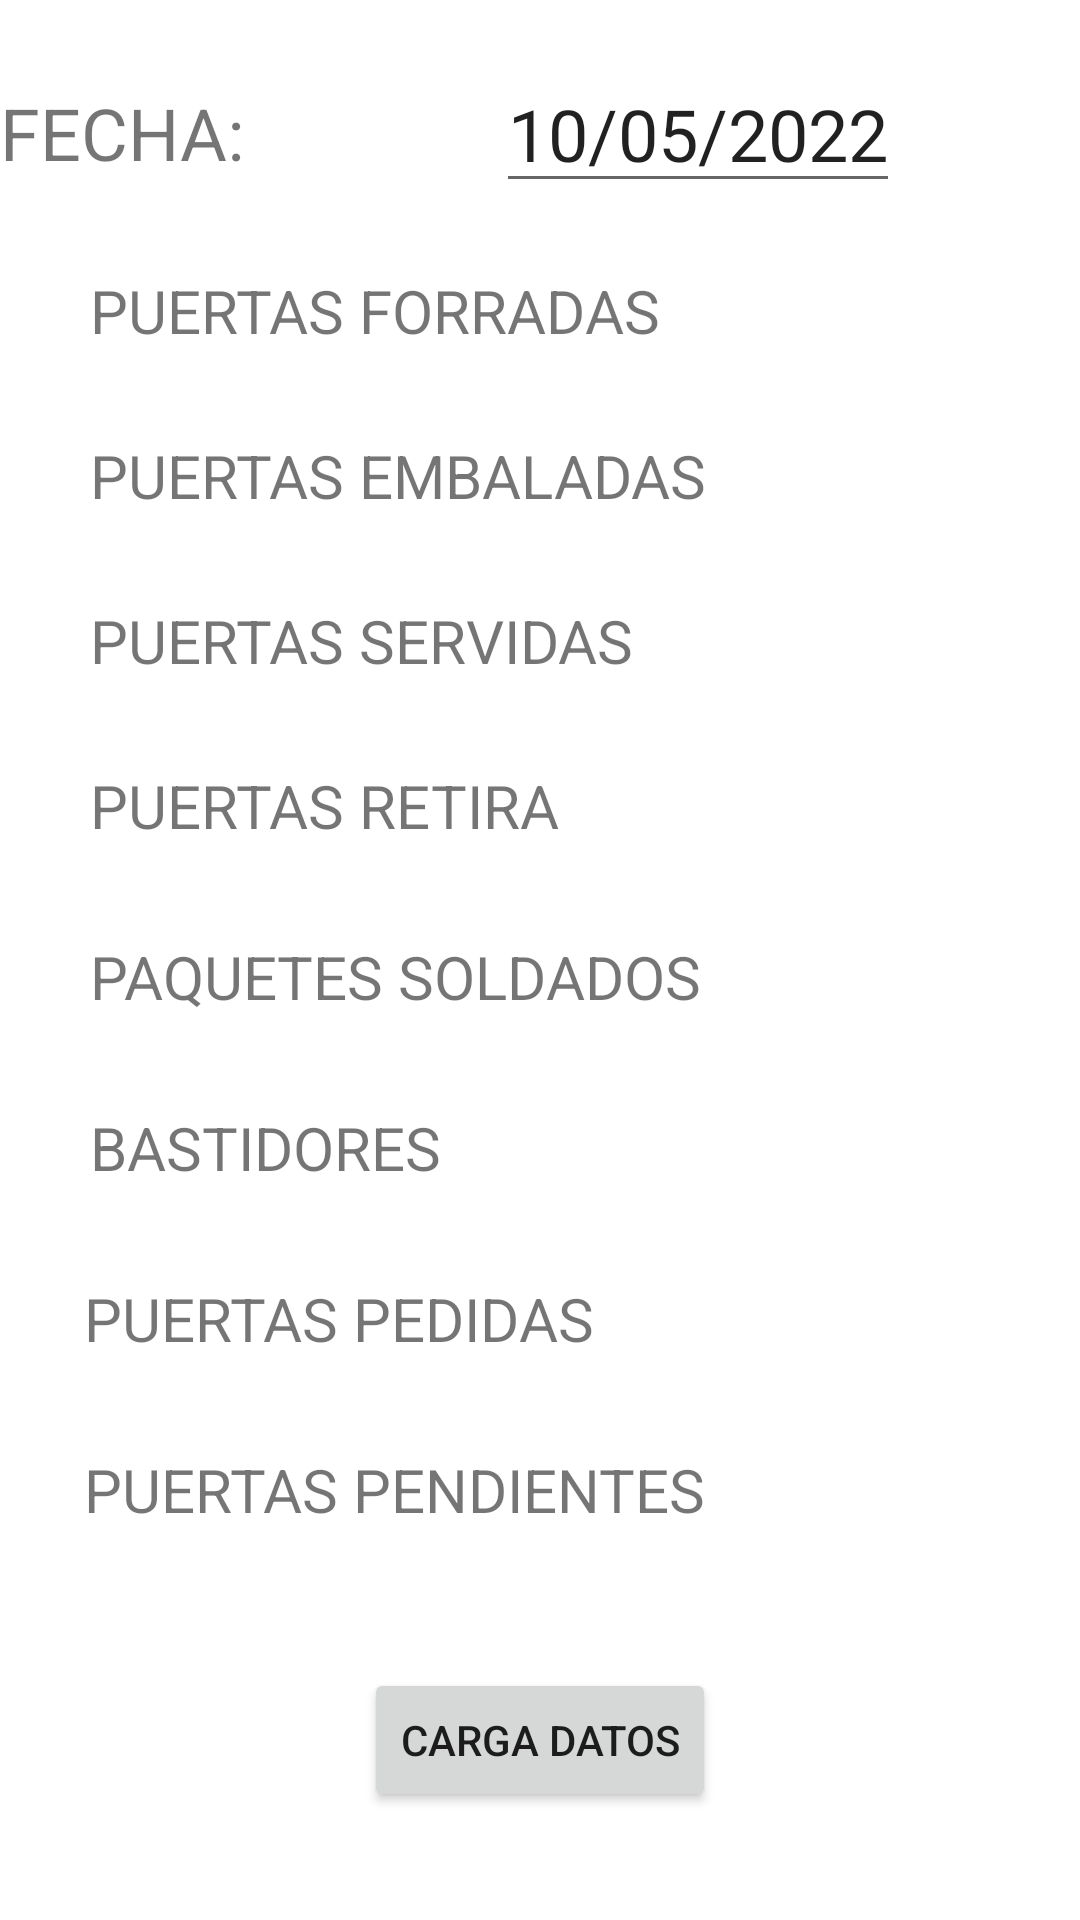

Here is an Android app screen rendered from its layout file. Give the layout XML and the strings, colors and styles it references.
<!-- AndroidManifest.xml: application theme Theme.GpsSgtl -->
<!-- res/layout/activity_day_view.xml -->
<?xml version="1.0" encoding="utf-8"?>
<androidx.constraintlayout.widget.ConstraintLayout xmlns:android="http://schemas.android.com/apk/res/android"
    xmlns:app="http://schemas.android.com/apk/res-auto"
    xmlns:tools="http://schemas.android.com/tools"
    android:layout_width="match_parent"
    android:layout_height="match_parent"
    tools:context=".DayView">

    <TextView
        android:id="@+id/textView9"
        android:layout_width="wrap_content"
        android:layout_height="wrap_content"
        android:layout_marginStart="28dp"
        android:layout_marginTop="30dp"
        android:text="PUERTAS PENDIENTES"
        android:textSize="20sp"
        app:layout_constraintStart_toStartOf="parent"
        app:layout_constraintTop_toBottomOf="@+id/textView" />

    <TextView
        android:id="@+id/textView"
        android:layout_width="wrap_content"
        android:layout_height="wrap_content"
        android:layout_marginStart="28dp"
        android:layout_marginTop="30dp"
        android:text="PUERTAS PEDIDAS"
        android:textSize="20sp"
        app:layout_constraintStart_toStartOf="parent"
        app:layout_constraintTop_toBottomOf="@+id/textView8" />

    <TextView
        android:id="@+id/textView8"
        android:layout_width="wrap_content"
        android:layout_height="wrap_content"
        android:layout_marginStart="30dp"
        android:layout_marginTop="30dp"
        android:text="BASTIDORES"
        android:textSize="20sp"
        app:layout_constraintStart_toStartOf="parent"
        app:layout_constraintTop_toBottomOf="@+id/textView3" />

    <TextView
        android:id="@+id/txtReti"
        android:layout_width="0dp"
        android:layout_height="wrap_content"
        android:layout_marginEnd="75dp"
        android:textAlignment="textEnd"
        android:textSize="20sp"
        app:layout_constraintBottom_toBottomOf="@+id/textView6"
        app:layout_constraintEnd_toEndOf="parent"
        app:layout_constraintStart_toStartOf="@+id/TxtSer" />

    <TextView
        android:id="@+id/textView3"
        android:layout_width="wrap_content"
        android:layout_height="wrap_content"
        android:layout_marginStart="30dp"
        android:layout_marginTop="30dp"
        android:text="PAQUETES SOLDADOS"
        android:textSize="20sp"
        app:layout_constraintStart_toStartOf="parent"
        app:layout_constraintTop_toBottomOf="@+id/textView6" />

    <TextView
        android:id="@+id/textView6"
        android:layout_width="wrap_content"
        android:layout_height="wrap_content"
        android:layout_marginStart="30dp"
        android:layout_marginTop="255dp"
        android:text="PUERTAS RETIRA"
        android:textSize="20sp"
        app:layout_constraintStart_toStartOf="parent"
        app:layout_constraintTop_toTopOf="parent" />

    <TextView
        android:id="@+id/textView5"
        android:layout_width="wrap_content"
        android:layout_height="wrap_content"
        android:layout_marginStart="30dp"
        android:layout_marginTop="200dp"
        android:text="PUERTAS SERVIDAS"
        android:textSize="20sp"
        app:layout_constraintStart_toStartOf="parent"
        app:layout_constraintTop_toTopOf="parent" />

    <TextView
        android:id="@+id/textView4"
        android:layout_width="wrap_content"
        android:layout_height="wrap_content"
        android:layout_marginStart="30dp"
        android:layout_marginTop="145dp"
        android:text="PUERTAS EMBALADAS"
        android:textSize="20sp"
        app:layout_constraintStart_toStartOf="parent"
        app:layout_constraintTop_toTopOf="parent" />

    <TextView
        android:id="@+id/textView2"
        android:layout_width="wrap_content"
        android:layout_height="wrap_content"
        android:layout_marginStart="30dp"
        android:layout_marginTop="90dp"
        android:text="PUERTAS FORRADAS"
        android:textSize="20sp"
        app:layout_constraintStart_toStartOf="parent"
        app:layout_constraintTop_toTopOf="parent" />

    <TextView
        android:id="@+id/TxtForPuer"
        android:layout_width="94dp"
        android:layout_height="23dp"
        android:layout_marginEnd="60dp"
        android:textAlignment="textEnd"
        android:textSize="20sp"
        app:layout_constraintBottom_toBottomOf="@+id/textView2"
        app:layout_constraintEnd_toEndOf="parent"
        app:layout_constraintTop_toTopOf="@+id/textView2"
        app:layout_constraintVertical_bias="0.0" />

    <Button
        android:id="@+id/BtLoad"
        android:layout_width="wrap_content"
        android:layout_height="wrap_content"
        android:layout_marginBottom="36dp"
        android:text="CARGA DATOS"
        app:layout_constraintBottom_toBottomOf="parent"
        app:layout_constraintEnd_toEndOf="parent"
        app:layout_constraintStart_toStartOf="parent" />

    <TextView
        android:id="@+id/TxtEmbal"
        android:layout_width="0dp"
        android:layout_height="wrap_content"
        android:layout_marginEnd="60dp"
        android:textAlignment="textEnd"
        android:textSize="20sp"
        app:layout_constraintBottom_toBottomOf="@+id/textView4"
        app:layout_constraintEnd_toEndOf="parent"
        app:layout_constraintStart_toStartOf="@+id/TxtForPuer"
        app:layout_constraintTop_toTopOf="@+id/textView4" />

    <TextView
        android:id="@+id/TxtSer"
        android:layout_width="0dp"
        android:layout_height="wrap_content"
        android:layout_marginEnd="60dp"
        android:textAlignment="textEnd"
        android:textSize="20sp"
        app:layout_constraintBottom_toBottomOf="@+id/textView5"
        app:layout_constraintEnd_toEndOf="parent"
        app:layout_constraintStart_toStartOf="@+id/TxtEmbal"
        app:layout_constraintTop_toTopOf="@+id/textView5" />

    <TextView
        android:id="@+id/TxtReti"
        android:layout_width="0dp"
        android:layout_height="wrap_content"
        android:layout_marginEnd="60dp"
        android:textAlignment="textEnd"
        android:textSize="20sp"
        app:layout_constraintBottom_toBottomOf="@+id/textView6"
        app:layout_constraintEnd_toEndOf="parent"
        app:layout_constraintHorizontal_bias="0.0"
        app:layout_constraintStart_toStartOf="@+id/TxtSer"
        app:layout_constraintTop_toTopOf="@+id/textView6" />

    <TextView
        android:id="@+id/TxtFepack"
        android:layout_width="91dp"
        android:layout_height="28dp"
        android:layout_marginEnd="60dp"
        android:textAlignment="textEnd"
        android:textSize="20sp"
        app:layout_constraintBottom_toBottomOf="@+id/textView3"
        app:layout_constraintEnd_toEndOf="parent"
        app:layout_constraintStart_toStartOf="@+id/txtReti"
        app:layout_constraintTop_toTopOf="@+id/textView3"
        app:layout_constraintVertical_bias="0.0" />

    <TextView
        android:id="@+id/TxtBastis"
        android:layout_width="91dp"
        android:layout_height="27dp"
        android:layout_marginEnd="60dp"
        android:textAlignment="textEnd"
        android:textSize="20sp"
        app:layout_constraintBottom_toBottomOf="@+id/textView8"
        app:layout_constraintEnd_toEndOf="parent"
        app:layout_constraintHorizontal_bias="0.625"
        app:layout_constraintStart_toStartOf="@+id/TxtFepack"
        app:layout_constraintTop_toTopOf="@+id/textView8"
        app:layout_constraintVertical_bias="0.0" />

    <TextView
        android:id="@+id/TxtPuertasPedidas"
        android:layout_width="92dp"
        android:layout_height="26dp"
        android:textAlignment="textEnd"
        android:textSize="20sp"
        app:layout_constraintBottom_toBottomOf="@+id/textView"
        app:layout_constraintEnd_toEndOf="parent"
        app:layout_constraintHorizontal_bias="0.0"
        app:layout_constraintStart_toStartOf="@+id/TxtBastis"
        app:layout_constraintTop_toTopOf="@+id/textView"
        app:layout_constraintVertical_bias="1.0" />

    <TextView
        android:id="@+id/TxtPEndientes"
        android:layout_width="92dp"
        android:layout_height="25dp"
        android:layout_marginEnd="60dp"
        android:textAlignment="textEnd"
        android:textSize="20sp"
        app:layout_constraintBottom_toBottomOf="@+id/textView9"
        app:layout_constraintEnd_toEndOf="parent"
        app:layout_constraintStart_toStartOf="@+id/TxtPuertasPedidas"
        app:layout_constraintTop_toTopOf="@+id/textView9"
        app:layout_constraintVertical_bias="1.0" />

    <TextView
        android:id="@+id/textView7"
        android:layout_width="wrap_content"
        android:layout_height="wrap_content"
        android:layout_marginTop="28dp"
        android:text="FECHA:"
        android:textSize="24sp"
        app:layout_constraintTop_toTopOf="parent"
        tools:layout_editor_absoluteX="28dp" />

    <EditText
        android:id="@+id/TxtFecha"
        android:layout_width="0dp"
        android:layout_height="wrap_content"
        android:layout_marginEnd="60dp"
        android:text="10/05/2022"
        android:textSize="24sp"
        app:layout_constraintBottom_toBottomOf="@+id/textView7"
        app:layout_constraintEnd_toEndOf="parent"
        app:layout_constraintTop_toTopOf="@+id/textView7"
        app:layout_constraintVertical_bias="0.571" />

</androidx.constraintlayout.widget.ConstraintLayout>
<!-- resources referenced by this layout -->
<resources>
  <style name="Theme.GpsSgtl" parent="Theme.MaterialComponents.DayNight.DarkActionBar">
          
          <item name="colorPrimary">@color/purple_500</item>
          <item name="colorPrimaryVariant">@color/purple_700</item>
          <item name="colorOnPrimary">@color/white</item>
          
          <item name="colorSecondary">@color/teal_200</item>
          <item name="colorSecondaryVariant">@color/teal_700</item>
          <item name="colorOnSecondary">@color/black</item>
          
          <item name="android:statusBarColor" tools:targetApi="l">?attr/colorPrimaryVariant</item>
          
      </style>
  <!-- not gathered from this repository: default colours our renderer supplied (Android Studio template values) -->
  <color name="purple_500">#FF6200EE</color>
  <color name="purple_700">#FF3700B3</color>
  <color name="teal_200">#FF03DAC5</color>
  <color name="teal_700">#FF018786</color>
  <color name="black">#FF000000</color>
  <color name="white">#FFFFFFFF</color>
</resources>
